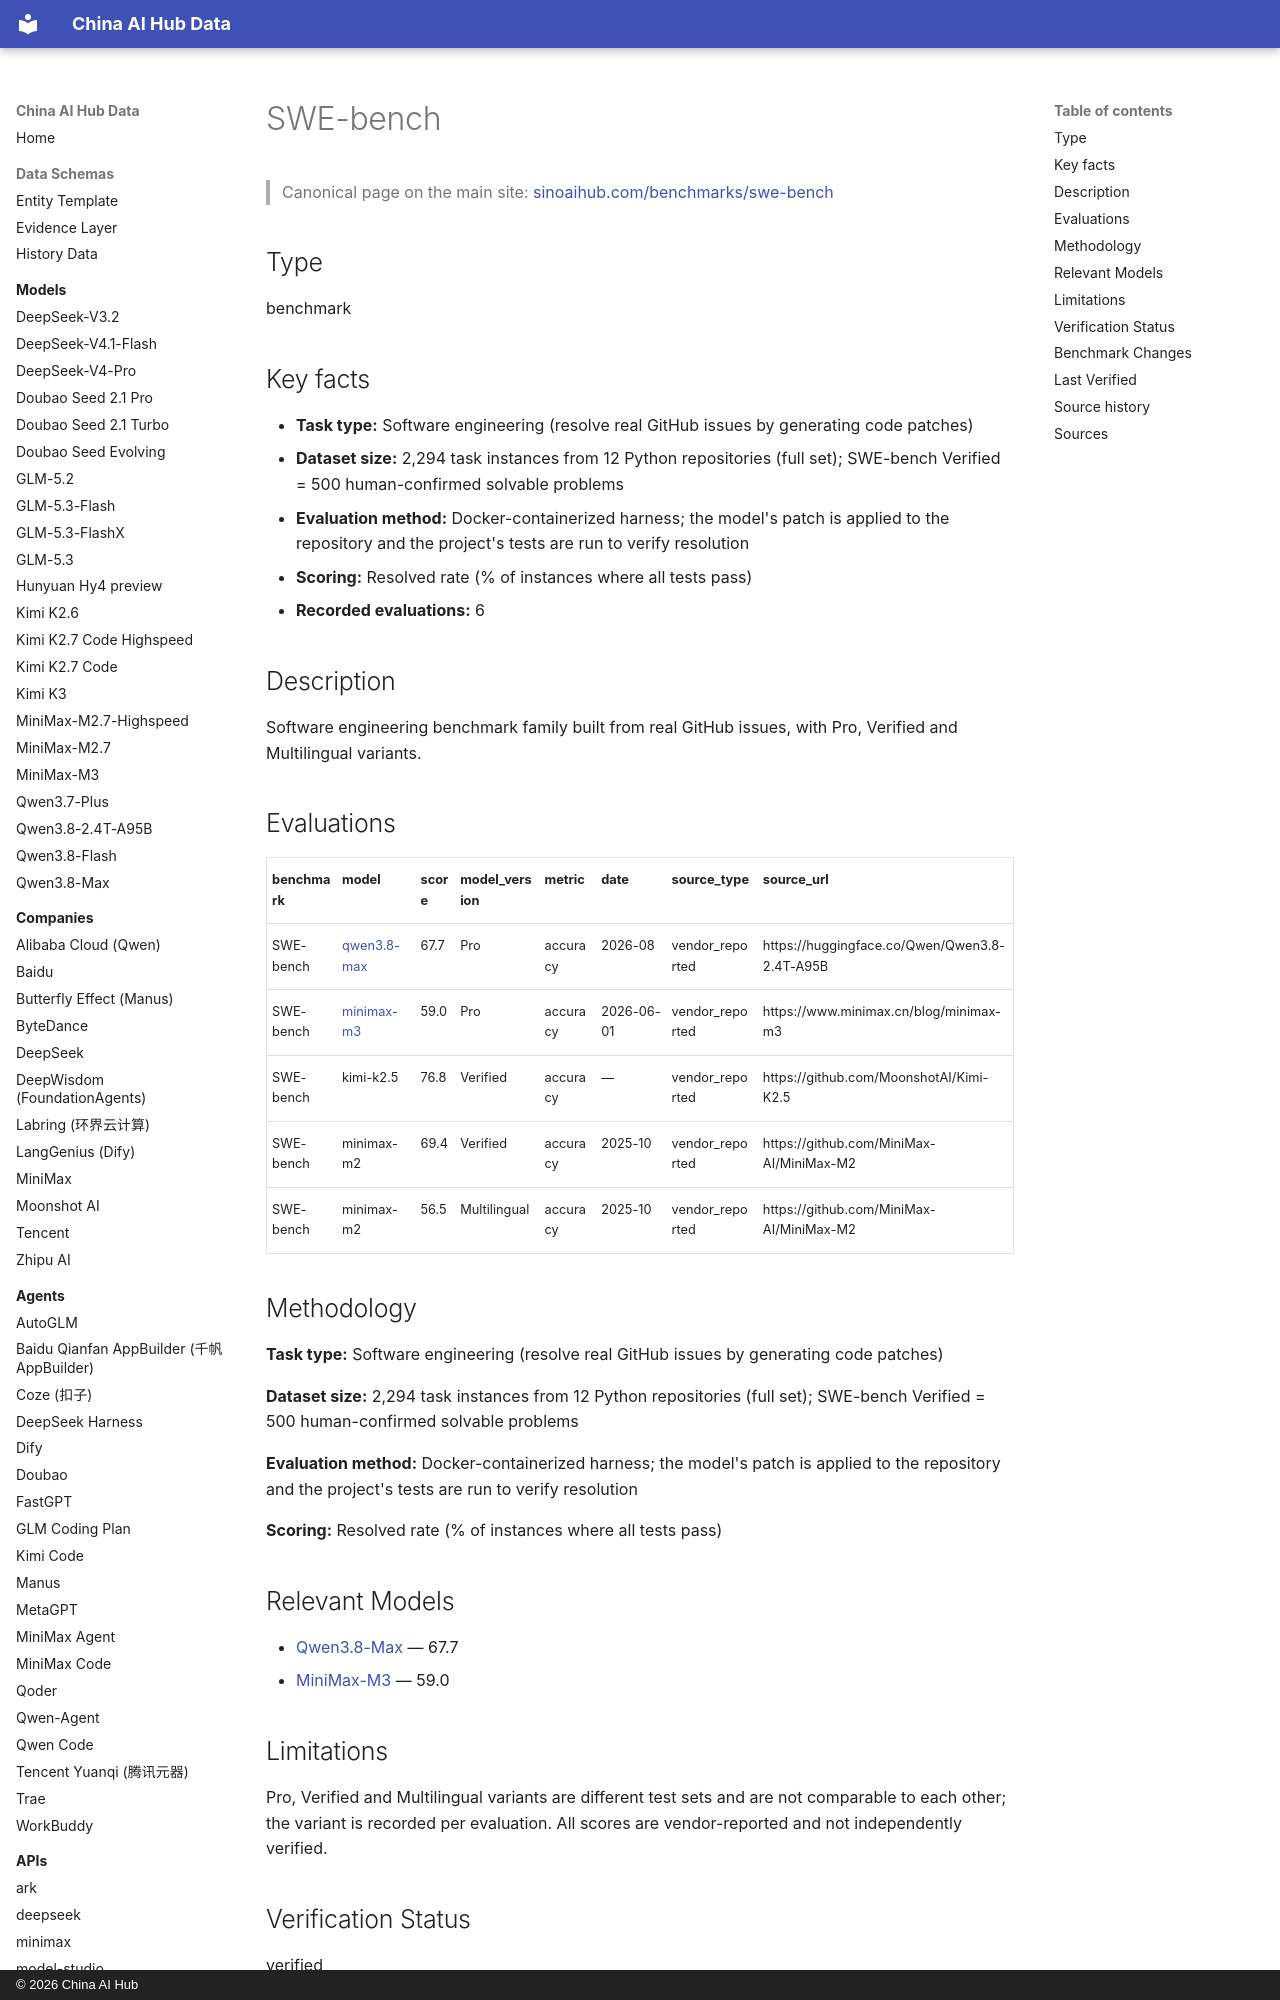

repository: martinxionbiotech-max/china-ai-hub-data · page: benchmarks/swe-bench/index.html · generator: mkdocs · copyright: © 2026 China AI Hub

# SWE-bench

<script type="application/ld+json">
{
  "@context": "https://schema.org",
  "@graph": [
    {
      "@type": "Dataset",
      "@id": "https://sinoaihub.com/benchmarks/swe-bench",
      "name": "SWE-bench",
      "url": "https://sinoaihub.com/benchmarks/swe-bench",
      "mainEntityOfPage": "https://data.sinoaihub.com/benchmarks/swe-bench/",
      "description": "Software engineering benchmark family built from real GitHub issues, with Pro, Verified and Multilingual variants."

    },
    {
      "@type": "BreadcrumbList",
      "itemListElement": [
        {
          "@type": "ListItem",
          "position": 1,
          "name": "Home",
          "item": "https://data.sinoaihub.com/"
        },
        {
          "@type": "ListItem",
          "position": 2,
          "name": "Benchmarks",
          "item": "https://data.sinoaihub.com/benchmarks/"
        },
        {
          "@type": "ListItem",
          "position": 3,
          "name": "SWE-bench",
          "item": "https://data.sinoaihub.com/benchmarks/swe-bench/"
        }
      ]
    }
  ]
}
</script>
> Canonical page on the main site: [sinoaihub.com/benchmarks/swe-bench](https://sinoaihub.com/benchmarks/swe-bench)

## Type

benchmark


## Key facts

- **Task type:** Software engineering (resolve real GitHub issues by generating code patches)
- **Dataset size:** 2,294 task instances from 12 Python repositories (full set); SWE-bench Verified = 500 human-confirmed solvable problems
- **Evaluation method:** Docker-containerized harness; the model's patch is applied to the repository and the project's tests are run to verify resolution
- **Scoring:** Resolved rate (% of instances where all tests pass)
- **Recorded evaluations:** 6

## Description

Software engineering benchmark family built from real GitHub issues, with Pro, Verified and Multilingual variants.

## Evaluations

| benchmark | model | score | model_version | metric | date | source_type | source_url |
|---|---|---|---|---|---|---|---|
| SWE-bench | [qwen3.8-max](../models/qwen3.8-max.md) | 67.7 | Pro | accuracy | 2026-08 | vendor_reported | https://huggingface.co/Qwen/Qwen3.8-2.4T-A95B |
| SWE-bench | [minimax-m3](../models/minimax-m3.md) | 59.0 | Pro | accuracy | 2026-06-01 | vendor_reported | https://www.minimax.cn/blog/minimax-m3 |
| SWE-bench | kimi-k2.5 | 76.8 | Verified | accuracy | — | vendor_reported | https://github.com/MoonshotAI/Kimi-K2.5 |
| SWE-bench | minimax-m2 | 69.4 | Verified | accuracy | 2025-10 | vendor_reported | https://github.com/MiniMax-AI/MiniMax-M2 |
| SWE-bench | minimax-m2 | 56.5 | Multilingual | accuracy | 2025-10 | vendor_reported | https://github.com/MiniMax-AI/MiniMax-M2 |
